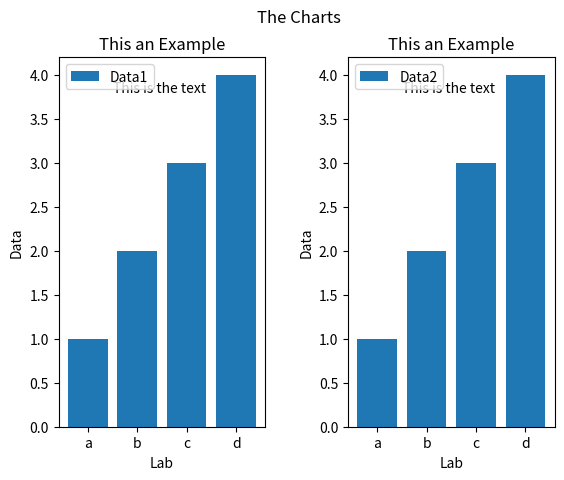

Write the Python code that produced this figure.
#!/usr/bin/env python3
# -*- coding: utf-8 -*-
"""
Created on Mon Jun 19 18:10:12 2023

@author: nahidferdous
"""

## How to add text in the plot

import matplotlib.pyplot as plt

data=[1,2,3,4]
lab=["a","b","c","d"]

fig=plt.figure()

ax1= fig.add_subplot(1,2,1)

ax1.set_title("This an Example")
ax1.set_xlabel("Lab")
ax1.set_ylabel("Data")
ax1.bar(lab,data)

## now we add a text 
ax1.text(.5,3.8, "This is the text")

ax2= fig.add_subplot(1,2,2)
ax2.set_title("This an Example")
ax2.set_xlabel("Lab")
ax2.set_ylabel("Data")
ax2.bar(lab,data)

## now we add a text 
ax2.text(.5,3.8, "This is the text")

## here we create space between two charte
plt.subplots_adjust(wspace=.4)
plt.suptitle("The Charts")

## lets create legend 
ax2.legend(["Data2"],loc="upper left")
ax1.legend(["Data1"],loc="upper left")
plt.show()